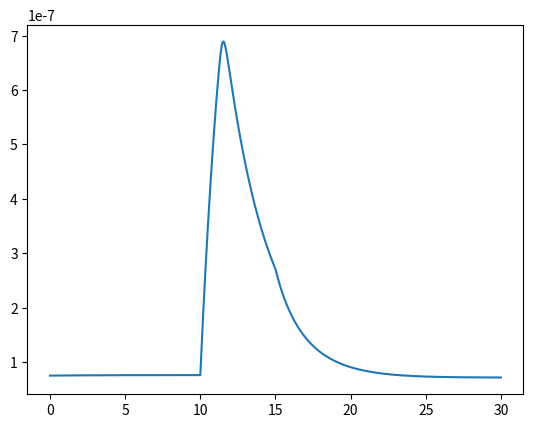
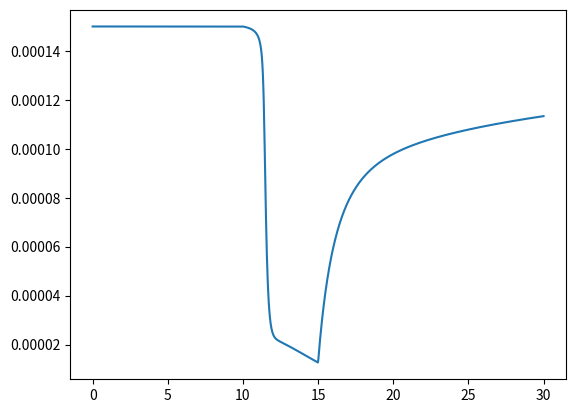

Write the Python code that produced these figures, in order.
# -*- coding: utf-8 -*-
"""
Created on Tue Oct 04 09:55:59 2016

@author: lsanc_000
"""

import numpy as np
import matplotlib.pyplot as plt
from scipy.integrate import odeint

kf = 4000.
nf = 1.8
beta = 100.
a = 35.0
b = 65.0
c = 1.125e-5
ns = 2.
Ks = 3.0e-7
gamma = 0.052
nv = 1.7
Kr = 1.515e-4
Caibasal = 7.5e-6
CaSRbasal = 1.5e-4
csq = 10.


def Model(X, t):
    KC = (b * gamma ** nv * (Caibasal / beta) ** nf * (CaSRbasal - Caibasal)*(
        ((Caibasal / beta) ** ns + Ks ** ns) / (c * (Caibasal / beta) ** ns))-(
        Caibasal / beta) ** nf) ** (1.0 / nf)

    def Probability(X, t):
        Ind = False
        Condition = (10.0 <= t <= 15.0)
        if Condition:
            Ind = True
        num1 = ((X[0] / beta) * (1. + kf * .02)) ** nf
        P1 = num1 / (KC ** nf + num1) * int(Ind)
        num2 = (X[0] / beta) ** nf
        P2 = num2 / (KC ** nf + num2) * int(not(Ind))
        return P1 + P2
    Cai = X[0] / beta
    Pe = csq * (Kr - CaSRbasal)
    Xi = X[1] + Pe + Kr
    CaSR = 1. / 2 * Xi - 1. / 2 * np.sqrt(Xi ** 2 - 4. * X[1] * Kr)
    J1 = a * (Cai - Caibasal / beta)
    P = Probability(X, t)
    J2 = b * gamma ** (nv) * P * (CaSR - Cai)
    J3 = c * (Cai ** ns) / (Ks ** ns + Cai ** ns)
    xdot = -J1 + J2 - J3
    ydot = (J3 - J2) / gamma
    return np.array([xdot, ydot])

t = np.linspace(0, 30, 1000)
X0 = [7.5e-6, 0.00165]
sol = odeint(Model, X0, t)

X = sol[:, 0]
Y = sol[:, 1]

Cai = X / beta
Pe = csq * (Kr - CaSRbasal)
Xi = Y + Pe + Kr
CaSR = 1. / 2 * Xi - 1. / 2 * np.sqrt(Xi ** 2 - 4 * Y * Kr)

plt.figure()
plt.plot(t, Cai)
plt.figure()
plt.plot(t, CaSR)
plt.show()
